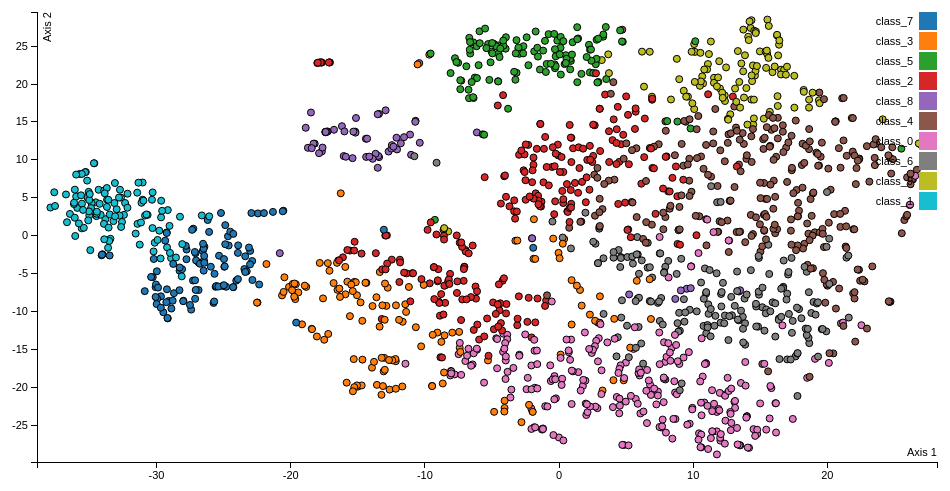
D3 v3 page, settled after 360 driven frames (6 s of simulated time); the page loaded 1 data file(s).


var margin = {top: 20, right: 20, bottom: 30, left: 40},
    width = 960 - margin.left - margin.right,
    height = 500 - margin.top - margin.bottom;

/* 
 * value accessor - returns the value to encode for a given data object.
 * scale - maps value to a visual display encoding, such as a pixel position.
 * map function - maps from data value to display value
 * axis - sets up axis
 */ 

// setup x 
var xValue = function(d) { return d.XAxis;}, // data -> value
    xScale = d3.scale.linear().range([0, width]), // value -> display
    xMap = function(d) { return xScale(xValue(d));}, // data -> display
    xAxis = d3.svg.axis().scale(xScale).orient("bottom");

// setup y
var yValue = function(d) { return d["YAxis"];}, // data -> value
    yScale = d3.scale.linear().range([height, 0]), // value -> display
    yMap = function(d) { return yScale(yValue(d));}, // data -> display
    yAxis = d3.svg.axis().scale(yScale).orient("left");

// setup fill color
var cValue = function(d) { return d.Category;},
    color = d3.scale.category10();

// add the graph canvas to the body of the webpage
var svg = d3.select("body").append("svg")
    .attr("width", width + margin.left + margin.right)
    .attr("height", height + margin.top + margin.bottom)
  .append("g")
    .attr("transform", "translate(" + margin.left + "," + margin.top + ")");

// add the tooltip area to the webpage
var tooltip = d3.select("body").append("div")
    .attr("class", "tooltip")
    .style("opacity", 0);

// load data
d3.csv("data.csv", function(error, data) {

  // change string (from CSV) into number format
  data.forEach(function(d) {
    d.XAxis = +d.XAxis;
    d["YAxis"] = +d["YAxis"];
//    console.log(d);
  });

  // don't want dots overlapping axis, so add in buffer to data domain
  xScale.domain([d3.min(data, xValue)-1, d3.max(data, xValue)+1]);
  yScale.domain([d3.min(data, yValue)-1, d3.max(data, yValue)+1]);

  // x-axis
  svg.append("g")
      .attr("class", "x axis")
      .attr("transform", "translate(0," + height + ")")
      .call(xAxis)
    .append("text")
      .attr("class", "label")
      .attr("x", width)
      .attr("y", -6)
      .style("text-anchor", "end")
      .text("Axis 1");

  // y-axis
  svg.append("g")
      .attr("class", "y axis")
      .call(yAxis)
    .append("text")
      .attr("class", "label")
      .attr("transform", "rotate(-90)")
      .attr("y", 6)
      .attr("dy", ".71em")
      .style("text-anchor", "end")
      .text("Axis 2");

  // draw dots
  svg.selectAll(".dot")
      .data(data)
    .enter().append("circle")
      .attr("class", "dot")
      .attr("r", 3.5)
      .attr("cx", xMap)
      .attr("cy", yMap)
      .style("fill", function(d) { return color(cValue(d));}) 
      .on("mouseover", function(d) {
          tooltip.transition()
               .duration(200)
               .style("opacity", 0.95);
          tooltip.html(d["Name"] + "<br/> (" + xValue(d) 
	        + ", " + yValue(d) + ")")
               .style("left", (d3.event.pageX + 5) + "px")
               .style("background-color", "#F0F0F0")
               .style("top", (d3.event.pageY - 28) + "px");
      })
      .on("mouseout", function(d) {
          tooltip.transition()
               .duration(500)
               .style("opacity", 0);
      });

  // draw legend
  var legend = svg.selectAll(".legend")
      .data(color.domain())
    .enter().append("g")
      .attr("class", "legend")
      .attr("transform", function(d, i) { return "translate(0," + i * 20 + ")"; });

  // draw legend colored rectangles
  legend.append("rect")
      .attr("x", width - 18)
      .attr("width", 18)
      .attr("height", 18)
      .style("fill", color);

  // draw legend text
  legend.append("text")
      .attr("x", width - 24)
      .attr("y", 9)
      .attr("dy", ".35em")
      .style("text-anchor", "end")
      .text(function(d) { return d;})
});



### data: data.csv
Name, Category, Type, XAxis, YAxis, 
Paid Notice: Deaths   PARKER  BEATRICE D…, class_7, JUNK, -29.97, -4.704, 
Metro Briefing | New York: Montgomery: P…, class_3, JUNK, -12.77, -6.863, 
Spare Times: Dec. 15 - Dec. 21; 'UNSILEN…, class_5, JUNK, 8.822, 15.04, 
Paid Notice: Deaths   LATHAM  W. NICHOLS…, class_2, JUNK, -4.332, 4.226, 
Spare Times: Dec. 15 - Dec. 21; For Chil…, class_8, JUNK, -14.39, 12.78, 
National Briefing | Southwest: Texas: Re…, class_3, JUNK, 4.054, -19.06, 
GARDEN Q.&A..txt, class_4, JUNK, 17.35, 8.627, 
Keeping Faith With Ethics  And Voters.tx…, class_2, JUNK, -4.437, -9.847, 
Rodriguez Talks Retirement and Attracts …, class_5, JUNK, 0.8314, 21.93, 
It's Official: No Condos Next to Reader'…, class_3, JUNK, 2.899, -11.47, 
The Jets' Miller Discovers the Adolescen…, class_5, JUNK, -0.2995, 22.08, 
Street Scene; Back of the Envelope.txt, class_8, JUNK, -18.72, 11.59, 
OFF THE DRIBBLE.txt, class_5, JUNK, -6.28, 20.85, 
In the N.F.L.  Just Being Good Can Be En…, class_5, JUNK, -0.7775, 26.58, 
BRUNO IS SUBJECT OF F.B.I. INQUIRY.txt, class_0, JUNK, -7.783, -18.3, 
Metro Briefing | New Jersey: Trenton: St…, class_0, JUNK, 10.71, -18.58, 
Paid Notice: Deaths   GOMPRECHT  ROBERT …, class_7, JUNK, -28.28, -4.616, 
After a 13-Year Wait  Detroit Wins in Ne…, class_5, JUNK, -5.285, 25.26, 
Early Mammals Took to the Air  Fossil Su…, class_6, JUNK, 8.14, -3.339, 
Russian Gold Mine Operator Lists in Lond…, class_6, JUNK, 8.951, -10.18, 
Gay and Evangelical  Seeking Paths of Ac…, class_9, JUNK, 14.34, 17.95, 
Paid Notice: Deaths   WEINSTEIN  SAMUEL.…, class_1, JUNK, -32.16, 5.537, 
Judge Refuses to Split Trial In U.S. Cas…, class_0, JUNK, 2.86, -22.75, 
Plan Is Changed for Arranging Names on T…, class_2, JUNK, 8.815, 5.195, 
National Briefing | Rockies: Utah: Polyg…, class_2, JUNK, -7.108, -5.965, 
TBR: Inside the List.txt, class_2, JUNK, -0.0534, 10.58, 
The Bookstore Was Dead. Like a Doornail.…, class_2, JUNK, 4.074, 15.33, 
Military Role in U.S. Embassies Creates …, class_0, JUNK, 7.608, -25.3, 
Tilting At Lampposts.txt, class_2, JUNK, 5.206, 9.42, 
TODAY IN BUSINESS.txt, class_6, JUNK, 12.36, -10.53, 
Paid Notice: Deaths   ROSENBERG  LOUIS.t…, class_7, JUNK, -23.02, -2.016, 
Eli Lilly Said To Play Down Risk of Top …, class_4, JUNK, 24.64, -8.708, 
Metro Briefing | New Jersey: East Orange…, class_3, JUNK, -15.78, -6.07, 
Paid Notice: Memorials   GABEL  FAYE.txt, class_9, JUNK, 14.28, 27.39, 
Paid Notice: Deaths  EVANS  CHARLES  MAR…, class_1, JUNK, -35.72, 8.142, 
THE WEEK AHEAD: Dec. 17 - 23; ART.txt, class_2, JUNK, -1.988, 5.001, 
Yankees Are Taking Step to Left.txt, class_5, JUNK, -6.746, 19.24, 
Hoping a Wider Highway Can Save Their Li…, class_6, JUNK, 7.92, -4.102, 
The Synthetic Jordan Era Has Lost Its Ai…, class_5, JUNK, 2.934, 20.27, 
Greeks Hail Getty Museum's Pledge to Ret…, class_0, JUNK, -6.115, -15.04, 
With No Kicks From Cocaine  Students Hal…, class_2, JUNK, 10.24, 0.05681, 
Paid Notice: Deaths   KANTOR  EILEEN.txt, class_4, JUNK, -20.55, 3.287, 
New Work Reflects a Company's Image  Whi…, class_2, JUNK, -1.309, 4.482, 
Paid Notice: Deaths   ZURKOW  GEORGE A. …, class_7, JUNK, -25.95, -4.102, 
Paid Notice: Deaths   CROPSEY  LILIAN  N…, class_1, JUNK, -36.67, 1.77, 
A Public Health Doctor Caught Up in an E…, class_4, JUNK, 9.14, 12.1, 
PROPERTY VALUES: What You Get for...$12 …, class_8, JUNK, -14.38, 10.38, 
It Looks Like a Village Loft but Acts Li…, class_8, JUNK, -13.41, 10.36, 
Arts  Briefly; Letter From Carter.txt, class_0, JUNK, -3.989, -18.91, 
Researchers Find Surprise In Makeup Of a…, class_6, JUNK, 9.108, -3.053, 
Paid Notice: Deaths   HANDLEMAN  SALLY.t…, class_7, JUNK, -30.07, -6.788, 
CUBAN DEFECTOR TO JOIN YANKEES.txt, class_5, JUNK, -7.36, 19.32, 
Paid Notice: Deaths   SIMON  BERNARD (BU…, class_7, JUNK, -26.19, 2.247, 
Defense in C.I.A. Leak Case Will Call Ch…, class_0, JUNK, -8.053, -17.84, 
Court Orders Lawyer to Return Documents …, class_0, JUNK, 4.49, -23.43, 
Paid Notice: Deaths   ZATLOW  DAVID.txt, class_7, JUNK, -30.21, -3.077, 
The Locked Park Kept Our Kids Safe.txt, class_4, JUNK, 16.31, 15.54, 
METROPOLITAN DIARY.txt, class_9, JUNK, 11.1, 22.63, 
Paid Notice: Deaths   BOYLE  PETER.txt, class_9, JUNK, 13.73, 27.17, 
Playing With Ideas.txt, class_2, JUNK, 3.736, 9.709, 
... 1,576 more rows